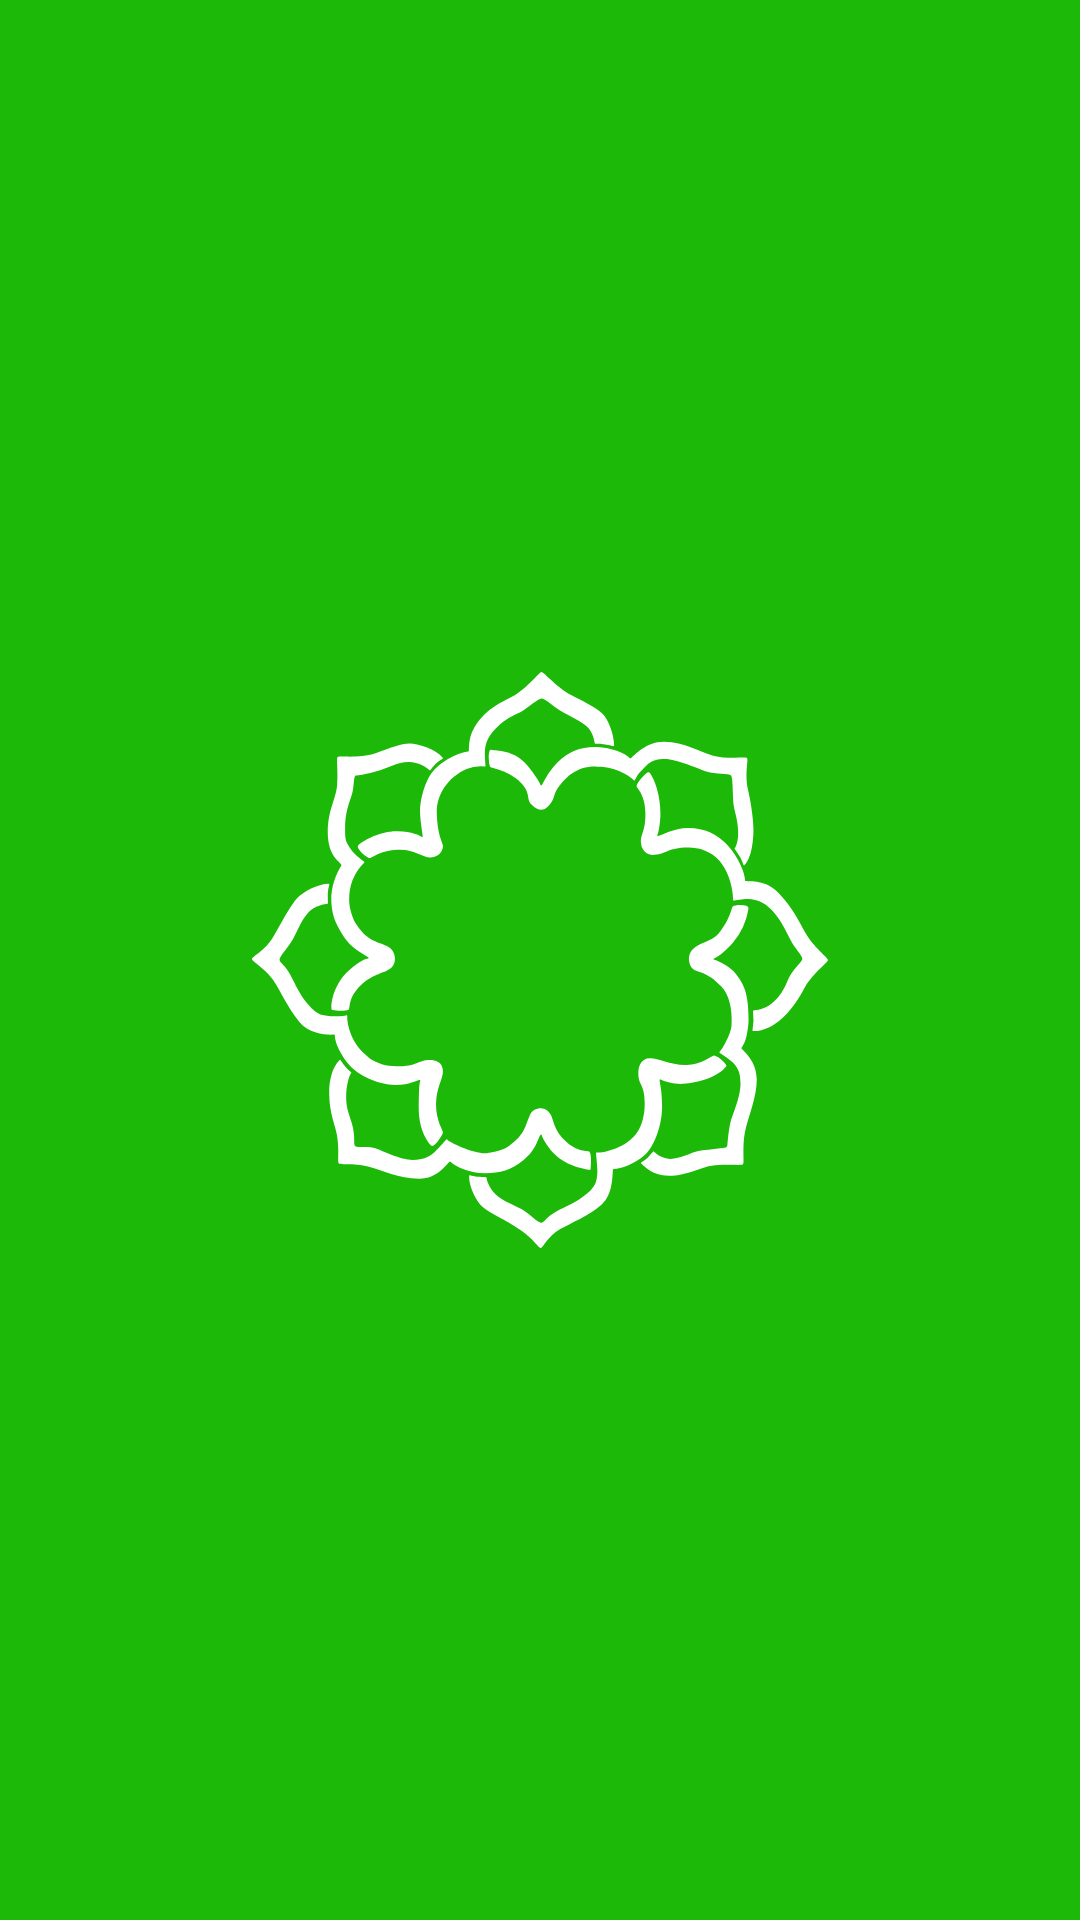

Write the Android layout XML for this screen, with the resource values it uses.
<!-- AndroidManifest.xml: application theme Theme.Iranexceptionshamse -->
<!-- res/layout/activity_splash.xml -->
<?xml version="1.0" encoding="utf-8"?>
<androidx.constraintlayout.widget.ConstraintLayout
    xmlns:android="http://schemas.android.com/apk/res/android"
    xmlns:app="http://schemas.android.com/apk/res-auto"
    xmlns:tools="http://schemas.android.com/tools"
    android:layout_width="match_parent"
    android:layout_height="match_parent"
    android:background="@color/colorPrimary"
    tools:context=".ui.splash.SplashActivity">


    <ImageView
        android:id="@+id/shamse"
        android:layout_width="200dp"
        android:layout_height="192dp"
        app:layout_constraintBottom_toBottomOf="parent"
        app:layout_constraintEnd_toEndOf="parent"
        app:layout_constraintStart_toStartOf="parent"
        app:layout_constraintTop_toTopOf="parent"
        app:srcCompat="@drawable/shamse" />


</androidx.constraintlayout.widget.ConstraintLayout>
<!-- resources referenced by this layout -->
<resources>
  <color name="colorPrimary">#1db909</color>
  <!-- drawable shamse: vector/xml drawable (drawable, 9069 chars, omitted) -->
  <style name="Theme.Iranexceptionshamse" parent="Theme.MaterialComponents.DayNight.DarkActionBar">
          
          <item name="colorPrimary">@color/purple_500</item>
          <item name="colorPrimaryVariant">@color/purple_700</item>
          <item name="colorOnPrimary">@color/white</item>
          
          <item name="colorSecondary">@color/teal_200</item>
          <item name="colorSecondaryVariant">@color/teal_700</item>
          <item name="colorOnSecondary">@color/black</item>
          
          <item name="android:statusBarColor" tools:targetApi="l">?attr/colorPrimaryVariant</item>
          
      </style>
  <color name="white">#FFFFFFFF</color>
  <color name="black">#FF000000</color>
  <!-- not gathered from this repository: default colours our renderer supplied (Android Studio template values) -->
  <color name="purple_500">#FF6200EE</color>
  <color name="purple_700">#FF3700B3</color>
  <color name="teal_200">#FF03DAC5</color>
  <color name="teal_700">#FF018786</color>
</resources>
